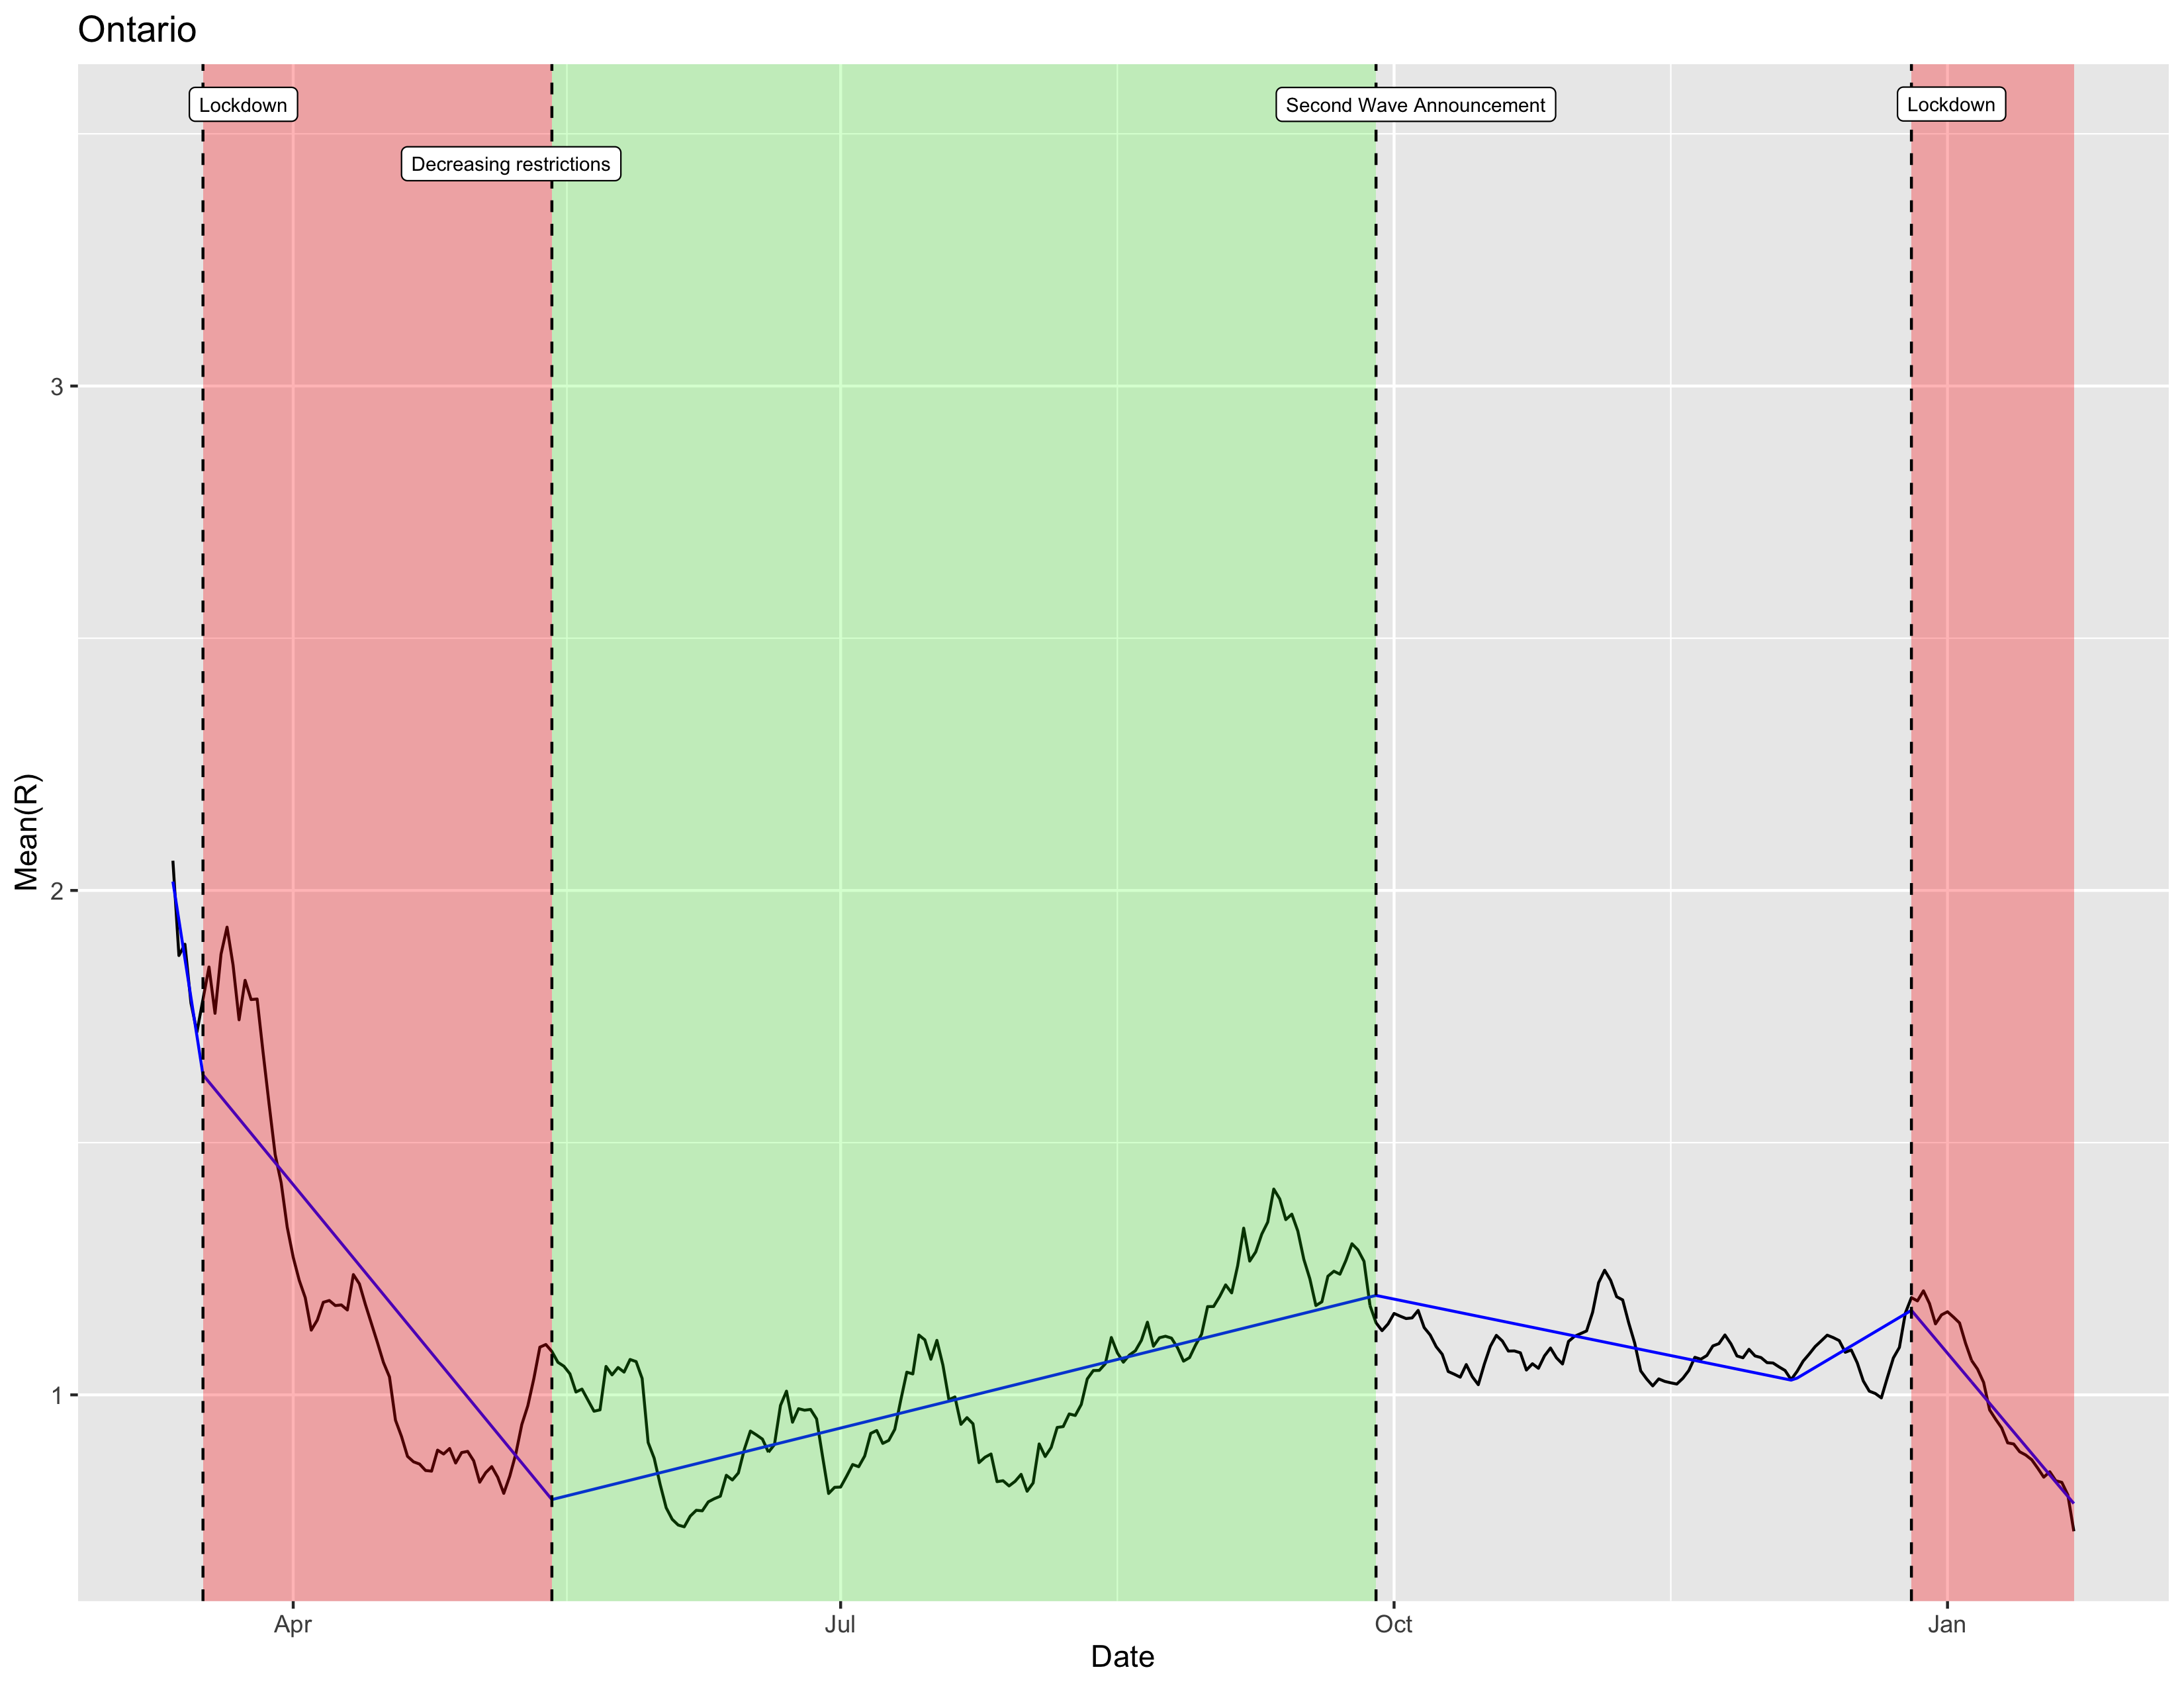

The file beside this chart, header and first rows:
break_start, break_end, slope, intercept
2020-03-04, 2020-03-17, -0.07662, 1407
2020-03-17, 2020-05-14, -0.01452, 267.9
2020-05-14, 2020-09-28, 0.002954, -53.55
2020-09-28, 2020-12-06, -0.002433, 46.29
2020-12-06, 2020-12-26, 0.007075, -130.6
2020-12-26, 2021-01-22, -0.01419, 265.4
